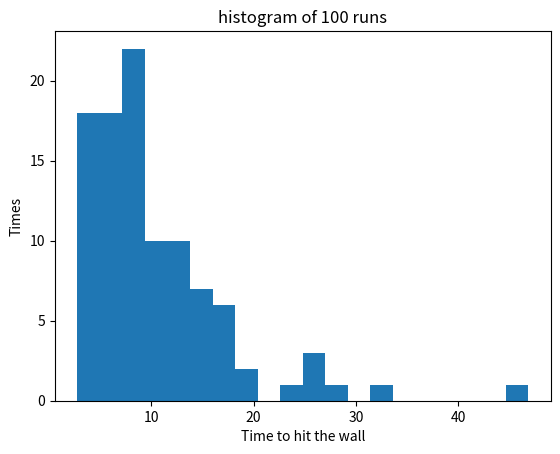
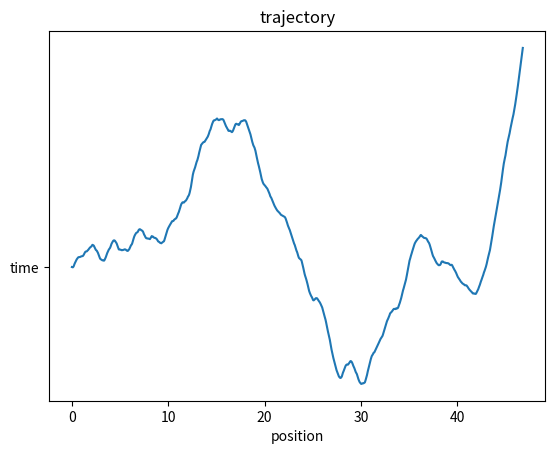

Write the Python code that produced these figures, in order.
# -*- coding: utf-8 -*-

"""Main module."""

import argparse
import numpy as np
import scipy.stats as ss
import matplotlib.pyplot as plt

class status:

    '''This class initialize the initial status of the particle'''

    def __init__(self,initial_position,initial_velocity, temperature, damping_coefficient,time_step,total_time,mass=1):
        self.initial_position = initial_position
        self.initial_velocity = initial_velocity
        self.temperature = temperature
        self.damping_coefficient = damping_coefficient
        self.time_step = time_step
        self.total_time = total_time
        self.mass = mass

def dragForce(damping_coefficient,velocity):
    '''
    This function calculates drage force from given damping coefficient and velocity

    Args:
        damping_coefficient: damping coefficient gamma
        velocity: velocity at a certain time
    
    returns:
        drag force (frictional force)
    '''
    F = -damping_coefficient*velocity
    return F



def randomForceGenerator(temperature,damping_coefficient,kB =1,delta=1):

    '''
    This function generate a random number from a normal distribution, whose mean is zero and variance is determined by 'variance' function.

    returns:
        Xi: the random force at a certain instance
    '''

    mu = 0
    var = 2*temperature*damping_coefficient*kB*delta
    sigma = np.sqrt(var)
    # draw a random number from a normal distribution with mean=0 and std=sqrt(var)
    Xi = np.random.normal(mu,sigma)
    return Xi

def eulerIntegration(initialposition,time_step,total_time,initialVelocity,damping_coefficient,temperature):
    '''
    This function uses euler method to calculate

    Args:
        initialpositon: the input position at t=0
        time_step: the time interval between two times
        total_time: the total runtime of the integration
        initialVelocity: the input velocity at t=0
        damping_coefficient: damping coefficient
        temperature: the input temperature
    
    returns:
        time: time profile 
        velocity: velocity at time t
        accerlation: the derivative of velocity at time t
        position: the position of particle at time t
    '''
    #set up the indext of total possible times
    n = int(total_time/time_step+1)
    time = np.linspace(0,total_time,n)
    #initialize velocity and position
    velocity = np.zeros(n)
    position = np.zeros(n)
    #set initial velocity and position
    velocity[0] = initialVelocity
    position[0] = initialposition
    #apply euler equation to estimate y(i) from y(i-1)
    for i in range(1,n):
        randomForce = randomForceGenerator(temperature,damping_coefficient)
        #Euler equation used is : y_i = dx(f(y_i-1,x_i-1)) + y_i-1
        accerlation = dragForce(damping_coefficient,velocity[i-1])+randomForce
        velocity[i] = time_step*accerlation+velocity[i-1]
        #use equation x = x + dt*v
        position[i] = position[i-1] + time_step*velocity[i-1]
        # check if the particle hits the wall
        if not checkWall(position[i]):
            break
    #return the time, velocity and postion at each time.
    #trumed becasue the particle stops when it hits the wall.
    return time[0:i+1],velocity[0:i+1],position[0:i+1]


def checkWall(position):
    '''
    This function checks if the position of the particle is still in the two walls
    
    returns:
        true if particle in the wall and false if not.
    '''

    if position > -5 and position < 5:
        return True
    else:
        return False

def outPut(time,position,velocity):
    '''
    This function writes the output to a new text file with information incluting index, time, velocity and positon
    '''

    #write output to a new text file named 'langvein_dynamics_output.txt'
    file = open('Langvein_dynamics_output.txt','w+')
    file.write('index  time  position  velocity \n')
    for i in np.arange(0,len(time)):
        file.write('{:5.0f}  {:4.2f}  {:8.2f}  {:8.2f} \n'.format(i,time[i],position[i],velocity[i]))
    file.close()

def figure(timeWall,time,position):
    #first figure is the histogram of 100 runs
    plt.figure(0)
    plt.hist(timeWall,bins=20)
    plt.xlabel('Time to hit the wall')
    plt.ylabel('Times')
    plt.title('histogram of 100 runs')
    plt.savefig('histogram.png')
    #second figure is the trjectory of the postion of particle in one run
    plt.figure(1)
    plt.plot(time,position)
    plt.xlabel('position')
    plt.plot('time')
    plt.title('trajectory')
    plt.savefig('trajectory.png')

def getParser():
    #Using parser to take in user in put form termial.
    #The default command is:
    #langevin/langevin.py --initial_position 0 --initial_velocity 0 --temperature 300 --total_time 1000 --time_step 0.01 --damping_coefficient 0.1
    parser = argparse.ArgumentParser()
    parser.add_argument('--initial_position', type = float, default = 0, help = 'Initial position of the particle, default = 0' )
    parser.add_argument('--initial_velocity', type = float, default = 0, help = 'Initial velocity of the particle, default = 0' )
    parser.add_argument('--temperature', type = float, default = 298, help = 'Temperature of the molecule, default = 298' )
    parser.add_argument('--damping_coefficient', type = float, default = 0.1, help = 'Damping Coefficient of the molecule, default = 0.1' )
    parser.add_argument('--time_step', type = float, default = 0.01, help = 'Time interval of the simulation, default = 0.01' )
    parser.add_argument('--total_time', type = float, default = 1000, help = 'Total time of the simulation, default = 1000' )
    args = parser.parse_args()
    return args

def main(args = status(0,0,300,0.1,0.1,1000)):
    '''
    main function, only run when directly used
    '''
    args = getParser()
    at = []
    ap = []
    av = []
    #run 100 times and collect the time that particle hits the wall
    timeWall = np.zeros(100)
    for i in range(100):
        time,velocity,position = eulerIntegration(args.initial_position,args.time_step,args.total_time,args.initial_velocity,args.damping_coefficient,args.temperature)
        timeWall[i] = time[-1]
        at.append(time)
        ap.append(position)
        av.append(velocity)
    
    #choose the longest run
    maxIndex = np.argmax(timeWall)
    time = at[maxIndex]
    position = ap[maxIndex]
    velocity = av[maxIndex]

    #write output to new file
    outPut(time,position,velocity)
    figure(timeWall,time,position)
    
if __name__ == '__main__':
    main()
